Run: headless pygame with SDL's dummy video driver; simulated clock (each Clock.tick advances the game by its frame time, no real sleeping); random seed 0; keys injected as events and as key.get_pressed() state; no mouse input; restart key R tapped at the start of phases 3 and 4.
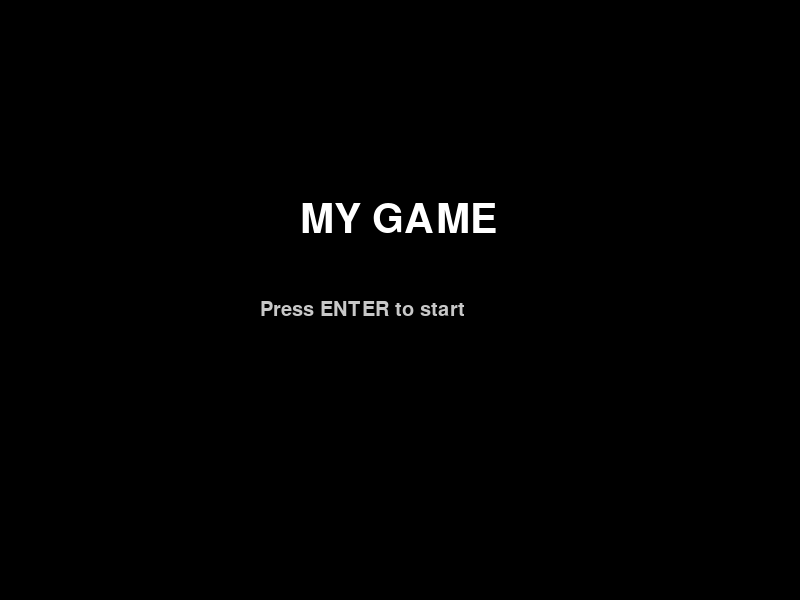
Frame 1 of 4 · flips 1–60 · no input
Frame 2 of 4 · flips 61–180 · tapped SPACE, RETURN · held RIGHT (→), D · screen unchanged from frame 1, image omitted
Frame 3 of 4 · flips 181–300 · tapped R · held DOWN (↓), S · screen unchanged from frame 2, image omitted
Frame 4 of 4 · flips 301–420 · tapped R · held LEFT (←), A, UP (↑), W · screen unchanged from frame 3, image omitted

The pygame program that drew these frames:

import pygame
import sys

pygame.init()

# screen
screen = pygame.display.set_mode((800, 600))
pygame.display.set_caption("2D chase game")

clock = pygame.time.Clock()

# fonts
title_font = pygame.font.SysFont(None, 60)
small_font = pygame.font.SysFont(None, 30)

# player
player_x = 400
player_y = 300
player_speed = 200
player_dir = "right"

# enemy
enemy_x = 200
enemy_y = 200
enemy_speed = 120

# sword
sword_size = 20

# Menu
state = "menu"

running = True
while running:
    dt = clock.tick(60) / 1000

    for event in pygame.event.get():
        if event.type == pygame.QUIT:
            running = False

    keys = pygame.key.get_pressed()

    # menu
    if state == "menu":
        screen.fill((0, 0, 0))

        title = title_font.render("MY GAME", True, (255, 255, 255))
        screen.blit(title, (300, 200))

        text = small_font.render("Press ENTER to start", True, (200, 200, 200))
        screen.blit(text, (260, 300))

        if keys[pygame.K_RETURN]:
            state = "playing"

    # GAME
    elif state == "playing":

        # player movement
        if keys[pygame.K_w]:
            player_y -= player_speed * dt
            player_dir = "up"
        if keys[pygame.K_s]:
            player_y += player_speed * dt
            player_dir = "down"
        if keys[pygame.K_a]:
            player_x -= player_speed * dt
            player_dir = "left"
        if keys[pygame.K_d]:
            player_x += player_speed * dt
            player_dir = "right"

        # inside screen
        player_x = max(0, min(750, player_x))
        player_y = max(0, min(550, player_y))

        # enemy follows player
        if enemy_x < player_x:
            enemy_x += enemy_speed * dt
        if enemy_x > player_x:
            enemy_x -= enemy_speed * dt

        if enemy_y < player_y:
            enemy_y += enemy_speed * dt
        if enemy_y > player_y:
            enemy_y -= enemy_speed * dt

        enemy_x = max(0, min(750, enemy_x))
        enemy_y = max(0, min(550, enemy_y))

        # enemy direction
        if abs(player_x - enemy_x) > abs(player_y - enemy_y):
            enemy_dir = "right" if player_x > enemy_x else "left"
        else:
            enemy_dir = "down" if player_y > enemy_y else "up"

        # hitboxes
        player_rect = pygame.Rect(player_x, player_y, 50, 50)
        enemy_rect = pygame.Rect(enemy_x, enemy_y, 50, 50)

        # player sword
        if player_dir == "right":
            player_sword = pygame.Rect(player_x + 40, player_y + 25, sword_size, 5)
        elif player_dir == "left":
            player_sword = pygame.Rect(player_x - sword_size, player_y + 25, sword_size, 5)
        elif player_dir == "up":
            player_sword = pygame.Rect(player_x + 20, player_y - sword_size, 5, sword_size)
        else:
            player_sword = pygame.Rect(player_x + 20, player_y + 40, 5, sword_size)

        # enemy sword
        if enemy_dir == "right":
            enemy_sword = pygame.Rect(enemy_x + 40, enemy_y + 25, sword_size, 5)
        elif enemy_dir == "left":
            enemy_sword = pygame.Rect(enemy_x - sword_size, enemy_y + 25, sword_size, 5)
        elif enemy_dir == "up":
            enemy_sword = pygame.Rect(enemy_x + 20, enemy_y - sword_size, 5, sword_size)
        else:
            enemy_sword = pygame.Rect(enemy_x + 20, enemy_y + 40, 5, sword_size)

        # collisions
        if player_rect.colliderect(enemy_rect) or enemy_sword.colliderect(player_rect):
            state = "dead"

        # draw
        screen.fill((34, 139, 34))

        # player
        pygame.draw.circle(screen, (255, 220, 180), (int(player_x + 25), int(player_y + 10)), 10)
        pygame.draw.rect(screen, (0, 0, 200), (int(player_x + 10), int(player_y + 20), 30, 30))
        pygame.draw.rect(screen, (180, 180, 180), (int(player_x + 40), int(player_y + 25), 10, 5))
        pygame.draw.rect(screen, (200, 200, 200), player_sword)

        # enemy
        pygame.draw.circle(screen, (100, 255, 100), (int(enemy_x + 25), int(enemy_y + 10)), 10)
        pygame.draw.rect(screen, (0, 150, 0), (int(enemy_x + 10), int(enemy_y + 20), 30, 30))
        pygame.draw.rect(screen, (255, 0, 0), (int(enemy_x), int(enemy_y + 25), 10, 5))
        pygame.draw.rect(screen, (255, 0, 0), enemy_sword)

    # death
    elif state == "dead":
        screen.fill((0, 0, 0))

        text = title_font.render("YOU DIED", True, (255, 0, 0))
        screen.blit(text, (250, 250))

        text2 = small_font.render("Press R to restart", True, (255, 255, 255))
        screen.blit(text2, (260, 320))

        if keys[pygame.K_r]:
            player_x = 400
            player_y = 300
            enemy_x = 200
            enemy_y = 200
            state = "menu"

    pygame.display.update()

pygame.quit()
sys.exit()
